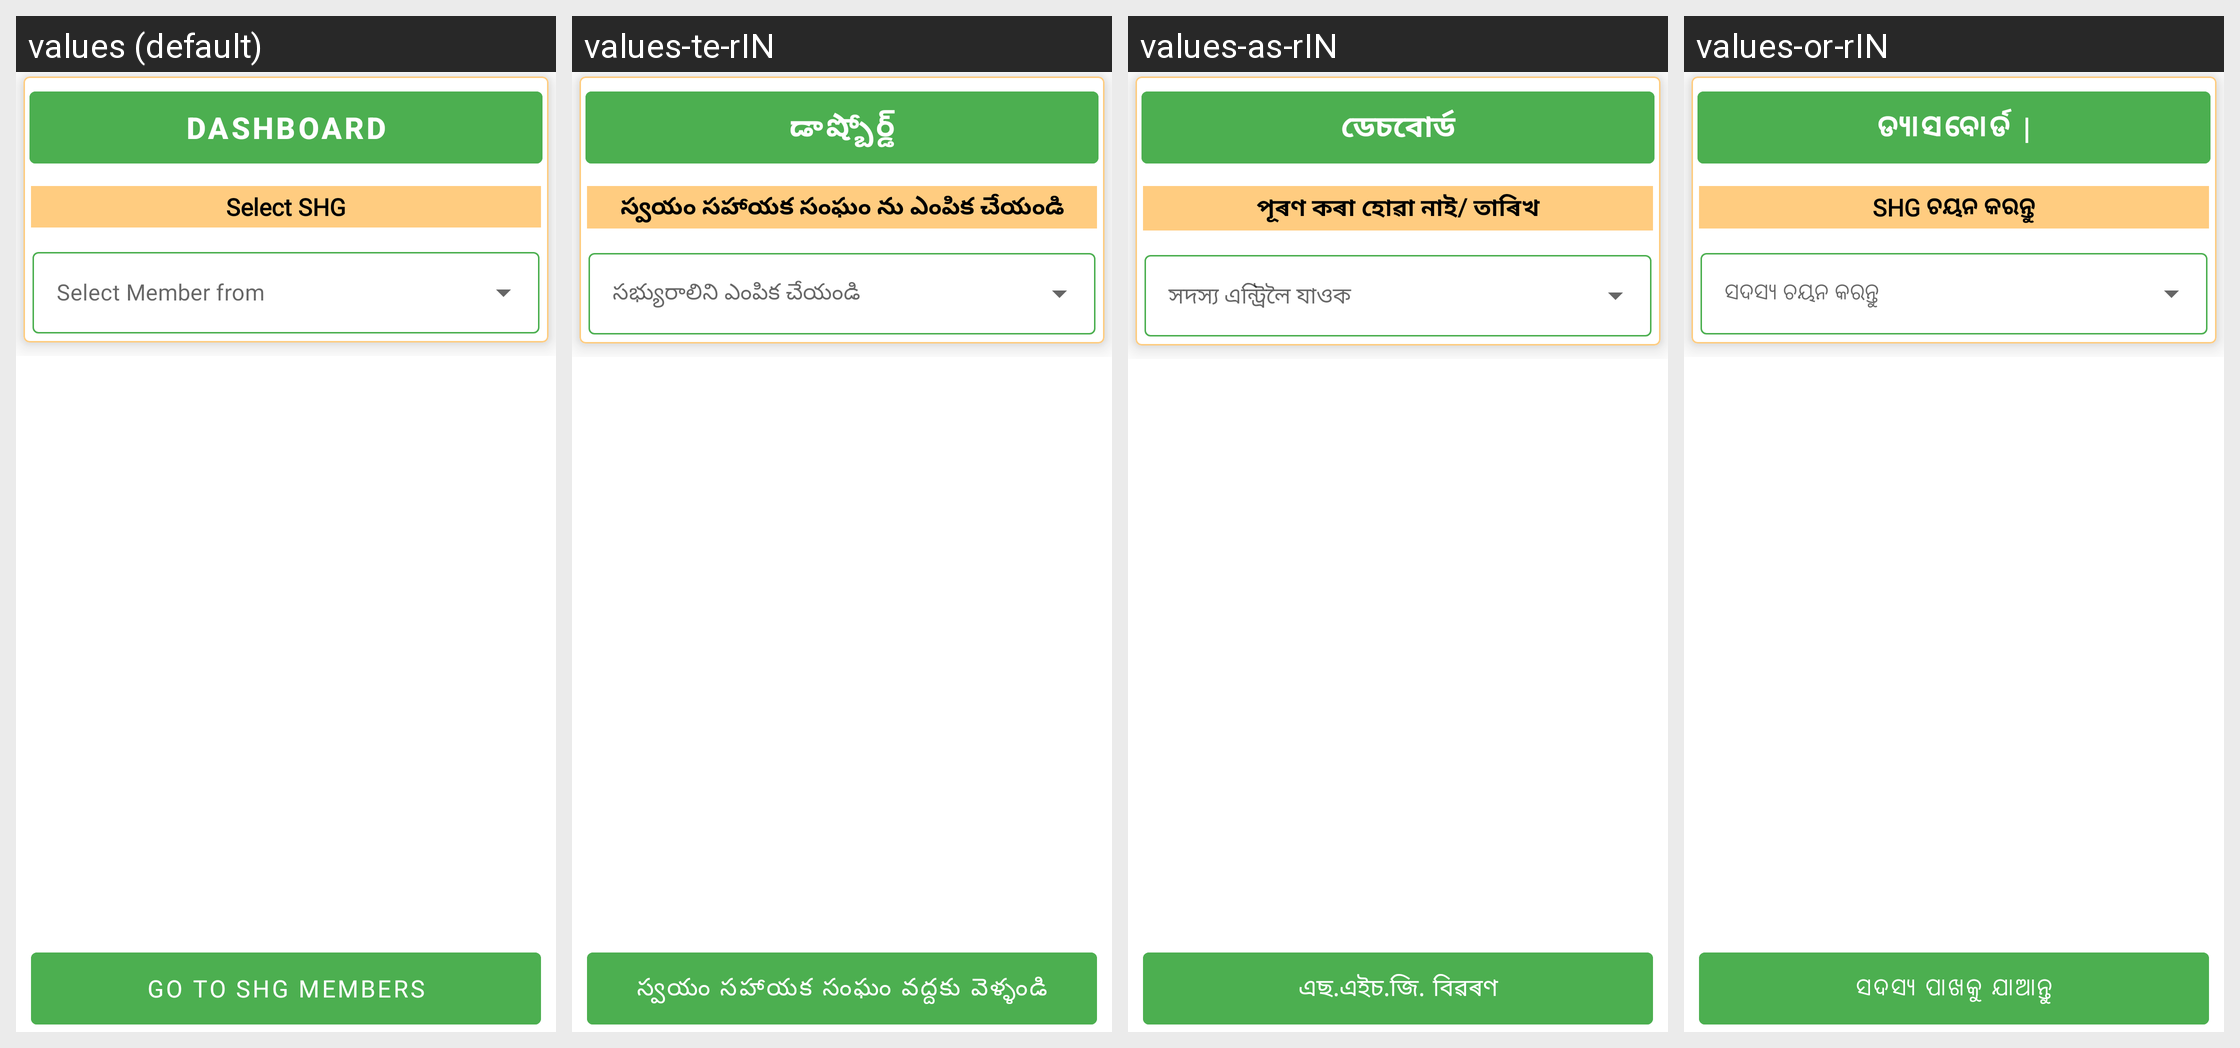

The same Android screen rendered under several of its app's locales, left to right. List the strings drawn on it with the default value and each locale's translation.
Android screen res/layout/fragment_dashboard.xml rendered under 4 locales, left to right: values (default), values-te-rIN, values-as-rIN, values-or-rIN. Device: Nexus 5 (rendered at 1080×1920; each locale shown at half size, 540×960, under a caption strip naming it); theme Theme.LakhpatiKisaan.
Other locales in the repository, not shown: values-ba-rIN, values-bn-rIN, values-gu-rIN, values-guj-rIN, values-hi-rIN, values-kn-rIN, values-ma-rIN, values-mi-rIN, values-ml-rIN, values-ta-rIN.
Strings drawn on this screen, with the default value and each locale's value (text and hints the layout hard-codes, and strings that could not be matched under every locale, appear in the picture but are not listed):

dashboard
  values: Dashboard
  values-te-rIN: డాష్బోర్డ్
  values-as-rIN: ডেচবোৰ্ড
  values-or-rIN: ଡ୍ୟାସବୋର୍ଡ |

select_shg
  values: Select SHG
  values-te-rIN: స్వయం సహాయక సంఘం ను ఎంపిక చేయండి
  values-as-rIN: পূৰণ কৰা হোৱা নাই/ তাৰিখ
  values-or-rIN: SHG ଚୟନ କରନ୍ତୁ

go_to_shg_members
  values: Go to SHG Members
  values-te-rIN: స్వయం సహాయక సంఘం వద్దకు వెళ్ళండి
  values-as-rIN: এছ.এইচ.জি. বিৱৰণ
  values-or-rIN: ସଦସ୍ୟ ପାଖକୁ ଯାଆନ୍ତୁ
